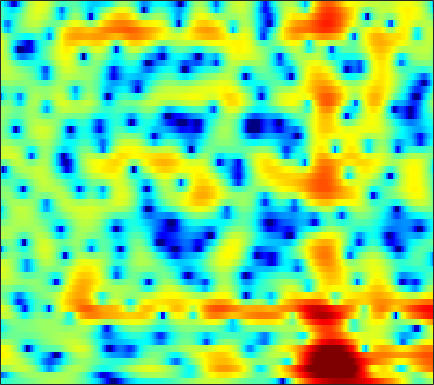

The file beside this chart, header and first rows:
-3.8863, -3.6744, -3.3875, -3.1101, -2.9094, -2.6336, -2.3726, -2.1712, -1.9045, -1.6424, -1.36, -1.1407, -0.84945, -0.5642, -0.34744, -0.062289, 0.21863, 0.42075, 0.68662, 0.93364, 1.1624, 1.3144, 1.4886, 1.6311
-11.39, -10.82, -8.983, -6.945, -5.577, -4.017, -2.749, -1.964, -1.101, -0.4204, 0.1054, 0.4162, 0.7253, 0.9361, 1.04, 1.114, 1.131, 1.118, 1.077, 1.03, 0.9916, 0.9786, 0.9959, 1.046
0.243, 0.2606, 0.5039, 0.926, 1.295, 1.788, 2.218, 2.475, 2.701, 2.791, 2.738, 2.6, 2.28, 1.796, 1.308, 0.4995, -0.5265, -1.457, -2.944, -4.74, -6.825, -8.406, -9.776, -9.261
4.272, 4.165, 4.013, 3.844, 3.7, 3.478, 3.209, 2.963, 2.569, 2.087, 1.522, 1.032, 0.2802, -0.5935, -1.34, -2.473, -3.773, -4.888, -6.526, -8.332, -10.18, -11.43, -12.48, -12.58
5.499, 5.381, 5.126, 4.755, 4.396, 3.807, 3.093, 2.479, 1.559, 0.5694, -0.4419, -1.172, -2.064, -2.79, -3.248, -3.772, -4.288, -4.72, -5.422, -6.271, -7.361, -8.382, -10.16, -12.62
4.859, 4.809, 4.579, 4.149, 3.681, 2.839, 1.705, 0.6226, -1.208, -3.676, -7.226, -11.29, -22.38, -16.96, -11.42, -7.552, -5.316, -4.187, -3.17, -2.53, -2.152, -1.981, -1.873, -1.806
1.117, 1.235, 1.267, 1.149, 0.9635, 0.5784, 0.03883, -0.4609, -1.239, -2.108, -2.952, -3.473, -3.851, -3.826, -3.563, -3.003, -2.343, -1.85, -1.245, -0.7095, -0.2579, 0.0375, 0.3809, 0.6794
-2.494, -2.098, -1.636, -1.264, -1.055, -0.8681, -0.7874, -0.7792, -0.8209, -0.8882, -0.9434, -0.9623, -0.9506, -0.8847, -0.7913, -0.6128, -0.3936, -0.2067, 0.04852, 0.2942, 0.5135, 0.6698, 0.8615, 1.033
-5.54, -4.435, -3.227, -2.301, -1.764, -1.225, -0.8451, -0.6433, -0.4492, -0.3117, -0.1969, -0.1244, -0.02831, 0.07985, 0.1773, 0.3165, 0.4653, 0.5759, 0.7205, 0.8622, 0.9723, 1.036, 1.089, 1.109
-3.933, -2.723, -1.528, -0.7189, -0.3393, -0.05162, 0.05211, 0.03481, -0.06751, -0.1938, -0.291, -0.321, -0.2488, -0.06515, 0.1298, 0.3839, 0.6305, 0.7713, 0.907, 0.9929, 1.052, 1.094, 1.121, 1.11
2.455, 2.605, 2.648, 2.477, 2.165, 1.536, 0.6261, -0.2361, -1.612, -3.2, -4.55, -4.978, -4.474, -3.213, -2.192, -1.09, -0.3377, -0.06858, -0.0671, -0.3767, -0.899, -1.23, -1.31, -0.7724
4.12, 3.743, 3.038, 2.084, 1.195, -0.2399, -1.999, -3.566, -6, -9.03, -12.94, -15.12, -12.08, -7.787, -5.524, -3.529, -2.318, -1.925, -2.05, -3.291, -5.968, -9.629, -15.75, -8.529
1.243, 0.7299, -0.2807, -1.704, -3.089, -5.469, -8.582, -11.26, -14.24, -14.07, -12.03, -10.37, -8.152, -6.234, -5.022, -3.648, -2.64, -2.128, -1.711, -1.509, -1.429, -1.341, -0.9889, -0.2368
-0.7719, -0.8981, -1.417, -2.357, -3.357, -5.046, -7.127, -8.777, -10.21, -9.888, -8.364, -7.018, -5.338, -3.978, -3.144, -2.175, -1.402, -0.9478, -0.5118, -0.1814, 0.1162, 0.3208, 0.6182, 1.003
-0.07133, 0.2037, 0.3118, 0.1363, -0.1278, -0.5806, -1.074, -1.387, -1.653, -1.74, -1.619, -1.397, -1.029, -0.6733, -0.385, -0.04086, 0.1943, 0.3208, 0.3536, 0.25, -0.002201, -0.2608, -0.6811, -1.068
1.952, 2.14, 2.229, 2.173, 2.051, 1.799, 1.506, 1.272, 0.956, 0.7049, 0.5323, 0.4546, 0.3998, 0.4331, 0.4851, 0.5269, 0.4998, 0.4107, 0.179, -0.2781, -1.049, -1.89, -3.523, -6.109
3.277, 3.231, 3.062, 2.784, 2.5, 2.018, 1.43, 0.9309, 0.2197, -0.4845, -1.115, -1.487, -1.745, -1.693, -1.531, -1.199, -0.8288, -0.6441, -0.5236, -0.6309, -0.9797, -1.43, -2.255, -3.27
3.882, 3.666, 3.301, 2.814, 2.356, 1.585, 0.5827, -0.3453, -1.889, -3.884, -6.36, -8.331, -9.77, -8.427, -6.59, -4.324, -2.548, -1.559, -0.6299, -0.04469, 0.2452, 0.295, 0.2097, 0.03624
3.125, 2.911, 2.622, 2.267, 1.911, 1.275, 0.3986, -0.451, -1.94, -3.877, -6.337, -8.381, -9.851, -8.21, -6.14, -3.591, -1.636, -0.5113, 0.6211, 1.373, 1.791, 1.92, 1.866, 1.562
-1.298, -0.9794, -0.3361, 0.1911, 0.4062, 0.4082, 0.1118, -0.2916, -0.9314, -1.604, -2.141, -2.349, -2.242, -1.728, -1.127, -0.117, 0.8838, 1.559, 2.293, 2.796, 3.033, 3.041, 2.781, 2.193
-12.21, -6.996, -3.502, -1.706, -1.014, -0.7337, -1.038, -1.581, -2.595, -3.731, -4.502, -4.475, -3.61, -2.2, -1.041, 0.3598, 1.526, 2.245, 2.957, 3.395, 3.563, 3.505, 3.197, 2.641
-0.8066, -0.606, -0.1725, 0.1329, 0.1457, -0.2112, -1.107, -2.209, -4.552, -8.529, -16.95, -19.59, -9.262, -4.517, -2.205, -0.06082, 1.39, 2.176, 2.86, 3.189, 3.219, 3.048, 2.618, 1.988
2.078, 1.986, 1.878, 1.725, 1.54, 1.153, 0.5794, 0.01602, -0.8501, -1.685, -2.217, -2.212, -1.666, -0.7287, 0.02106, 0.9005, 1.595, 1.929, 2.144, 2.081, 1.726, 1.272, 0.3865, -0.8376
1.448, 1.495, 1.558, 1.604, 1.615, 1.578, 1.48, 1.376, 1.224, 1.076, 0.994, 0.9855, 1.046, 1.17, 1.264, 1.361, 1.379, 1.307, 1.079, 0.6774, 0.06375, -0.5557, -1.652, -3.145
-0.8437, -0.4662, 0.06499, 0.566, 0.8991, 1.267, 1.54, 1.691, 1.821, 1.879, 1.885, 1.853, 1.771, 1.63, 1.485, 1.24, 0.8992, 0.608, 0.1451, -0.384, -0.9629, -1.438, -2.11, -2.821
-4.676, -3.352, -1.799, -0.5457, 0.2069, 0.9956, 1.575, 1.886, 2.161, 2.311, 2.331, 2.273, 2.099, 1.797, 1.497, 0.9723, 0.3219, -0.2371, -1.042, -1.84, -2.501, -2.831, -2.996, -2.889
-6.822, -4.423, -2.132, -0.5095, 0.3897, 1.272, 1.867, 2.166, 2.413, 2.518, 2.506, 2.427, 2.209, 1.857, 1.46, 0.7201, -0.3097, -1.357, -3.148, -5.438, -7.879, -8.829, -7.732, -5.413
-2.229, -1.349, -0.2879, 0.5216, 0.9603, 1.315, 1.439, 1.418, 1.299, 1.138, 1.038, 1.01, 1.008, 0.9685, 0.8365, 0.4466, -0.3209, -1.202, -2.937, -5.481, -8.776, -10.31, -8.19, -4.818
0.08153, 0.358, 0.599, 0.6529, 0.535, 0.1087, -0.6509, -1.466, -2.817, -4.172, -4.819, -4.457, -3.179, -1.814, -0.9567, -0.1702, 0.1967, 0.2707, 0.1127, -0.1791, -0.4147, -0.4244, -0.1573, 0.3848
0.1004, 0.1257, 0.03881, -0.209, -0.5589, -1.312, -2.535, -3.916, -6.736, -11.65, -18.94, -13.62, -7.372, -3.843, -2.065, -0.4275, 0.6653, 1.202, 1.674, 1.943, 2.096, 2.159, 2.205, 2.219
-1.577, -1.696, -1.754, -1.763, -1.782, -1.896, -2.198, -2.54, -3.086, -3.549, -3.579, -3.194, -2.234, -1.089, -0.2404, 0.7241, 1.494, 1.912, 2.307, 2.517, 2.565, 2.503, 2.312, 1.987
-5.857, -6.429, -6.009, -4.702, -3.621, -2.404, -1.501, -1.001, -0.5194, -0.144, 0.2019, 0.4858, 0.898, 1.354, 1.679, 2.097, 2.421, 2.619, 2.754, 2.736, 2.539, 2.276, 1.757, 1.047
-11.73, -18.18, -12.22, -6.508, -3.933, -1.668, -0.187, 0.5615, 1.233, 1.642, 1.862, 1.958, 2.038, 2.148, 2.232, 2.418, 2.582, 2.708, 2.758, 2.65, 2.32, 1.902, 1.064, -0.07018
-0.8176, -1.05, -0.7822, -0.03277, 0.6433, 1.466, 2.063, 2.333, 2.437, 2.24, 1.784, 1.301, 0.5932, -0.01638, -0.2037, -0.008719, 0.5644, 1.056, 1.587, 1.839, 1.713, 1.334, 0.4174, -1.012
2.947, 3.002, 3.11, 3.251, 3.333, 3.381, 3.283, 3.077, 2.553, 1.66, 0.2701, -1.237, -4.209, -8.996, -12.92, -9.325, -4.503, -2.259, -0.3118, 0.735, 1.086, 0.9453, 0.2694, -1.023
2.649, 2.82, 2.93, 2.926, 2.858, 2.673, 2.379, 2.066, 1.496, 0.7196, -0.3563, -1.375, -3.027, -4.721, -5.343, -4.657, -2.9, -1.62, -0.2507, 0.603, 0.9591, 0.9294, 0.5065, -0.3185
1.012, 1.163, 1.149, 0.9241, 0.6726, 0.2734, -0.1041, -0.3309, -0.5153, -0.6113, -0.654, -0.6809, -0.6693, -0.5831, -0.4134, -0.07213, 0.4244, 0.8299, 1.292, 1.587, 1.666, 1.569, 1.219, 0.6522
0.01275, -0.08033, -0.5634, -1.45, -2.373, -3.801, -5.095, -5.498, -4.959, -3.665, -2.244, -1.304, -0.2534, 0.615, 1.136, 1.74, 2.2, 2.482, 2.722, 2.822, 2.765, 2.605, 2.24, 1.689
-0.04813, -0.397, -1.305, -2.816, -4.506, -7.988, -14.62, -25.07, -12.81, -6.992, -3.694, -1.974, -0.2973, 0.9125, 1.599, 2.303, 2.781, 3.009, 3.185, 3.221, 3.117, 2.951, 2.603, 2.09
0.3783, 0.05504, -0.6292, -1.556, -2.385, -3.557, -4.496, -4.744, -4.288, -3.202, -1.927, -1.015, 0.04154, 0.8863, 1.369, 1.812, 2.078, 2.151, 2.151, 2.046, 1.876, 1.731, 1.513, 1.25
1.069, 0.8127, 0.4065, -0.06837, -0.433, -0.8643, -1.171, -1.279, -1.224, -0.9243, -0.4779, -0.08766, 0.4301, 0.8499, 1.067, 1.136, 1.005, 0.7531, 0.2401, -0.3772, -0.9085, -1.117, -1.062, -0.6882
1.315, 1.104, 0.8546, 0.5572, 0.2813, -0.1518, -0.6004, -0.8934, -1.097, -0.9866, -0.551, -0.08914, 0.545, 1.026, 1.224, 1.205, 0.7088, -0.004623, -1.572, -3.999, -7.344, -9.29, -7.484, -4.034
-1.645, -1.238, -0.6947, -0.4695, -0.6355, -1.398, -2.826, -4.307, -6.365, -6.726, -4.566, -2.667, -0.6041, 0.8061, 1.437, 1.806, 1.585, 1.018, -0.2579, -2.257, -4.706, -5.846, -4.653, -2.021
-10.44, -6.321, -3.58, -2.375, -2.17, -2.709, -4.236, -6.131, -9.546, -10.52, -6.804, -4.174, -1.659, 0.02624, 0.8394, 1.443, 1.665, 1.623, 1.355, 1.001, 0.7473, 0.7071, 0.945, 1.465
-3.222, -2.712, -1.942, -1.417, -1.242, -1.284, -1.579, -1.875, -2.167, -2.13, -1.698, -1.204, -0.5045, 0.07707, 0.4126, 0.671, 0.7526, 0.7327, 0.6189, 0.5254, 0.5026, 0.5693, 0.7824, 1.099
0.354, 0.4331, 0.5642, 0.6645, 0.6949, 0.6594, 0.5606, 0.4663, 0.3469, 0.27, 0.2245, 0.2064, 0.1831, 0.08055, -0.05928, -0.3385, -0.776, -1.184, -1.737, -2.227, -2.47, -2.38, -1.917, -1.179
1.921, 2.045, 2.112, 2.095, 2.026, 1.866, 1.652, 1.47, 1.209, 0.9342, 0.6464, 0.4086, 0.03858, -0.4075, -0.8531, -1.627, -2.684, -3.727, -5.558, -7.976, -10.31, -10.46, -7.948, -4.965
2.579, 2.692, 2.657, 2.444, 2.194, 1.779, 1.301, 0.9245, 0.4298, -0.0414, -0.4628, -0.7592, -1.167, -1.61, -2.001, -2.713, -3.677, -4.642, -6.496, -9.108, -12.11, -12.28, -8.8, -5.215
2.956, 2.811, 2.401, 1.736, 1.106, 0.1502, -0.9093, -1.689, -2.628, -3.354, -3.83, -4.026, -4.132, -4.131, -4.088, -4.026, -4.033, -4.097, -4.202, -4.221, -3.985, -3.526, -2.527, -1.255
3.365, 2.811, 1.79, 0.4492, -0.7907, -2.784, -5.124, -7.01, -9.336, -10.7, -10.83, -10.47, -9.701, -8.84, -8.083, -6.895, -5.735, -4.914, -3.85, -2.892, -1.949, -1.235, -0.2581, 0.7517
3.761, 2.883, 1.433, -0.378, -2.048, -4.877, -8.664, -12.62, -21.65, -28.58, -20, -18.23, -18, -17.41, -15.34, -11.75, -8.602, -6.753, -4.807, -3.314, -2.083, -1.273, -0.2396, 0.799
4.039, 3.025, 1.55, -0.09451, -1.447, -3.45, -5.69, -7.475, -9.797, -11.67, -13.17, -14.47, -17.08, -18.35, -15.73, -11.25, -8.033, -6.317, -4.771, -3.783, -3.197, -2.838, -2.205, -1.176
3.273, 2.054, 0.5321, -0.6957, -1.398, -2.11, -2.699, -3.14, -3.72, -4.263, -4.734, -5.01, -5.147, -4.965, -4.557, -3.858, -3.155, -2.789, -2.817, -3.531, -5.218, -7.296, -10.6, -8.8
-0.4577, -2.953, -6.491, -8.034, -6.904, -4.741, -3.079, -2.181, -1.31, -0.73, -0.3126, -0.06492, 0.2374, 0.5041, 0.6683, 0.8088, 0.7798, 0.5649, -0.02135, -1.124, -2.796, -4.384, -6.101, -5.398
-2.908, -5.48, -9.462, -11, -9.152, -6.238, -3.994, -2.697, -1.345, -0.2853, 0.5622, 1.094, 1.66, 2.105, 2.341, 2.528, 2.515, 2.361, 1.995, 1.443, 0.7597, 0.2575, -0.2912, -0.6222
-1.869, -2.856, -3.977, -4.632, -4.731, -4.351, -3.632, -2.944, -1.915, -0.8484, 0.1892, 0.9064, 1.752, 2.438, 2.841, 3.207, 3.382, 3.395, 3.221, 2.869, 2.335, 1.816, 0.9588, -0.122
-2.137, -3.035, -4.231, -5.33, -5.994, -6.494, -6.336, -5.731, -4.416, -2.817, -1.217, -0.1162, 1.181, 2.226, 2.846, 3.46, 3.844, 3.983, 3.964, 3.714, 3.236, 2.704, 1.75, 0.4586
-4.002, -5.27, -7.189, -9.449, -11.59, -15.51, -18.43, -15.38, -10.23, -6.357, -3.48, -1.761, 0.05823, 1.466, 2.286, 3.117, 3.662, 3.892, 4.005, 3.885, 3.543, 3.153, 2.453, 1.548
